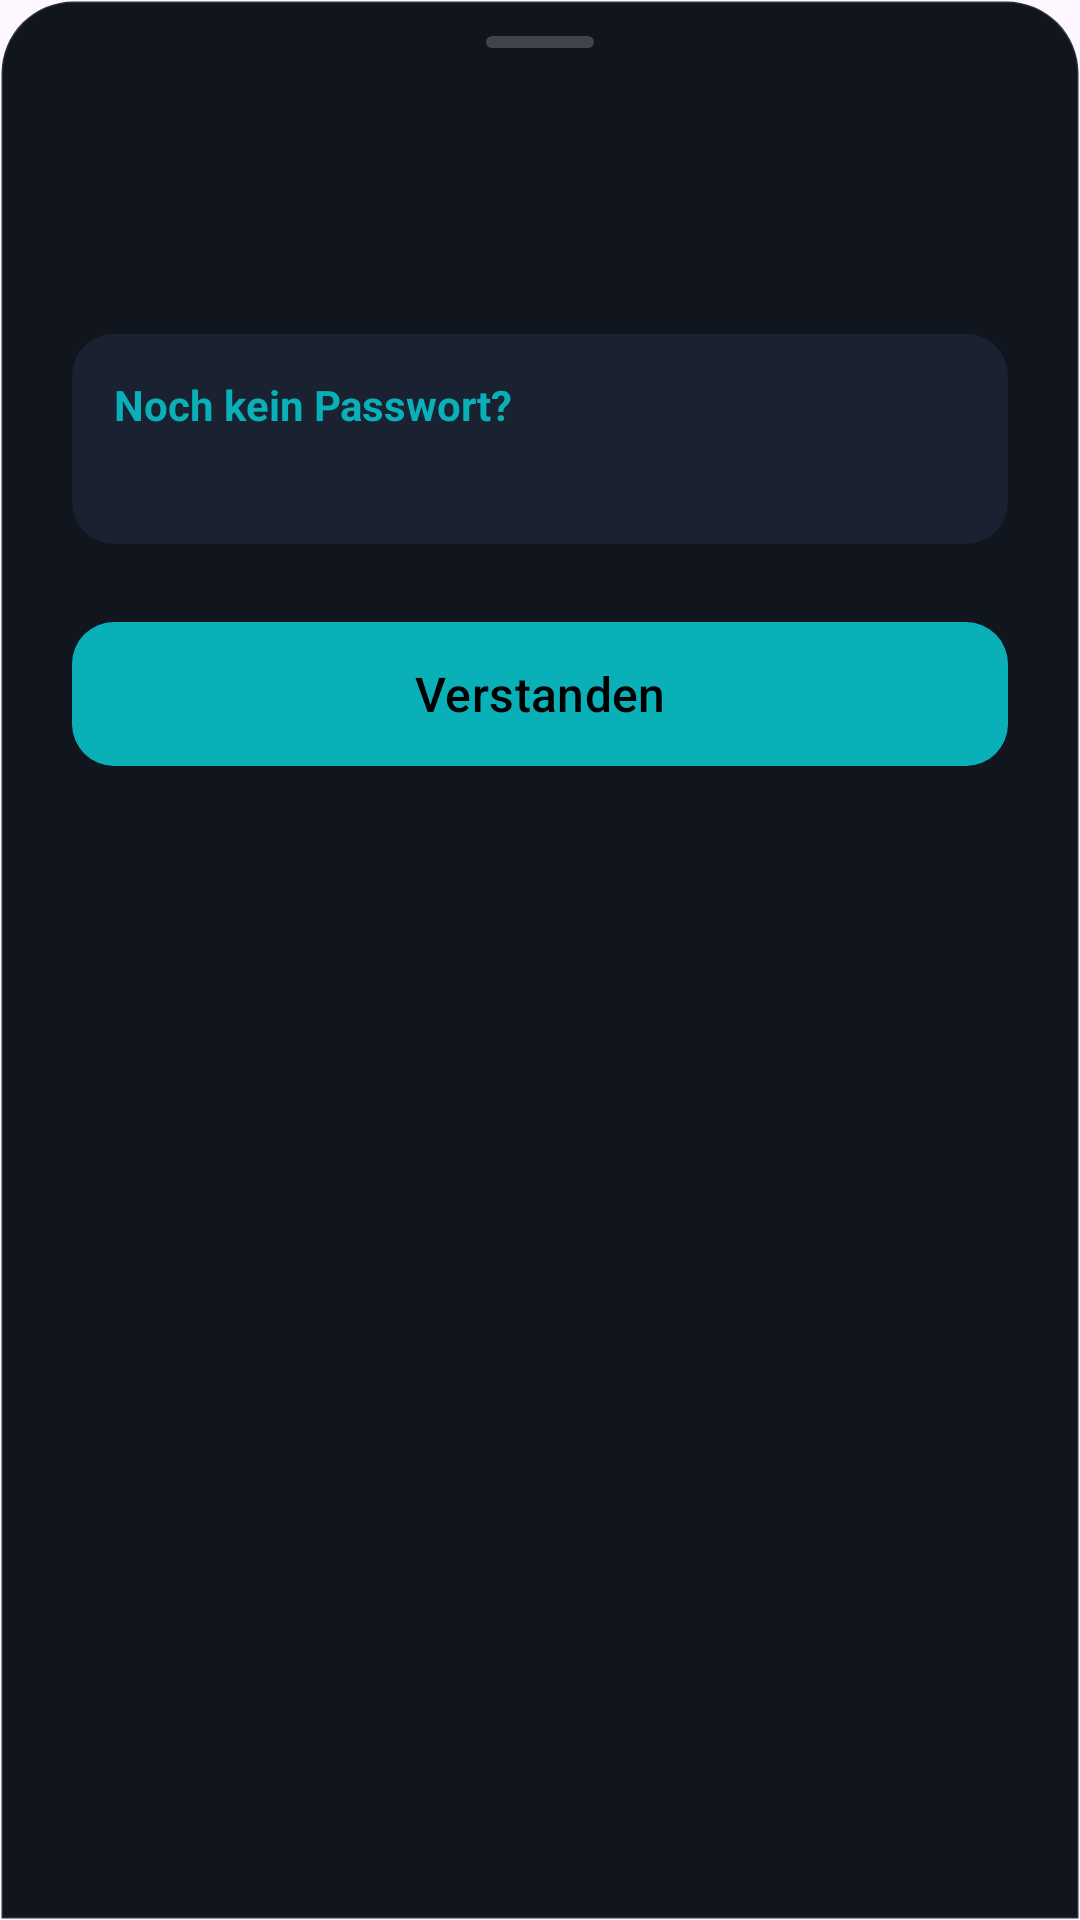

Layout XML and referenced resources for this Android screen:
<!-- AndroidManifest.xml: application theme Theme.Velosia -->
<!-- res/layout/sheet_login_hint.xml -->
<?xml version="1.0" encoding="utf-8"?>
<LinearLayout xmlns:android="http://schemas.android.com/apk/res/android"
    xmlns:app="http://schemas.android.com/apk/res-auto"
    android:layout_width="match_parent"
    android:layout_height="wrap_content"
    android:background="@drawable/login_hint_bg"
    android:orientation="vertical"
    android:paddingStart="24dp"
    android:paddingTop="12dp"
    android:paddingEnd="24dp"
    android:paddingBottom="24dp">

    <View
        android:layout_width="36dp"
        android:layout_height="4dp"
        android:layout_gravity="center_horizontal"
        android:layout_marginBottom="20dp"
        android:background="@drawable/login_hint_handle" />

    <TextView
        android:id="@+id/loginHintTitle"
        android:layout_width="match_parent"
        android:layout_height="wrap_content"
        android:textColor="#f3f6f8"
        android:textSize="20sp"
        android:textStyle="bold" />

    <TextView
        android:id="@+id/loginHintBody"
        android:layout_width="match_parent"
        android:layout_height="wrap_content"
        android:layout_marginTop="10dp"
        android:lineSpacingMultiplier="1.15"
        android:textColor="#c3ccd4"
        android:textSize="15sp" />

    <LinearLayout
        android:layout_width="match_parent"
        android:layout_height="wrap_content"
        android:layout_marginTop="18dp"
        android:background="@drawable/login_hint_tip_bg"
        android:orientation="vertical"
        android:padding="14dp">

        <TextView
            android:layout_width="match_parent"
            android:layout_height="wrap_content"
            android:text="Noch kein Passwort?"
            android:textColor="#09b0b7"
            android:textSize="14sp"
            android:textStyle="bold" />

        <TextView
            android:id="@+id/loginHintTip"
            android:layout_width="match_parent"
            android:layout_height="wrap_content"
            android:layout_marginTop="4dp"
            android:lineSpacingMultiplier="1.15"
            android:textColor="#c3ccd4"
            android:textSize="14sp" />
    </LinearLayout>

    <com.google.android.material.button.MaterialButton
        android:id="@+id/loginHintOk"
        android:layout_width="match_parent"
        android:layout_height="56dp"
        android:layout_marginTop="22dp"
        android:text="Verstanden"
        android:textAllCaps="false"
        android:textColor="#000000"
        android:textSize="16sp"
        app:backgroundTint="#09b0b7"
        app:cornerRadius="14dp" />
</LinearLayout>
<!-- resources referenced by this layout -->
<resources>
  <!-- drawable login_hint_bg (drawable) -->
  <?xml version="1.0" encoding="utf-8"?>
  <shape xmlns:android="http://schemas.android.com/apk/res/android" android:shape="rectangle">
      <solid android:color="#11151e" />
      <stroke android:width="1dp" android:color="#1fffffff" />
      <corners android:topLeftRadius="24dp" android:topRightRadius="24dp"
          android:bottomLeftRadius="0dp" android:bottomRightRadius="0dp" />
  </shape>
  <!-- drawable login_hint_handle (drawable) -->
  <?xml version="1.0" encoding="utf-8"?>
  <shape xmlns:android="http://schemas.android.com/apk/res/android" android:shape="rectangle">
      <solid android:color="#33ffffff" />
      <corners android:radius="2dp" />
  </shape>
  <!-- drawable login_hint_tip_bg (drawable) -->
  <?xml version="1.0" encoding="utf-8"?>
  <shape xmlns:android="http://schemas.android.com/apk/res/android" android:shape="rectangle">
      <solid android:color="#1a2130" />
      <corners android:radius="14dp" />
  </shape>
  <style name="Theme.Velosia" parent="Theme.Material3.DayNight.NoActionBar">
          
          <item name="colorPrimary">#09b0b7</item>
          <item name="colorOnPrimary">#000000</item>
          
          <item name="colorSecondary">#ec4899</item>
          <item name="colorOnSecondary">#ffffff</item>
          
          <item name="android:statusBarColor">#0e121a</item>
          <item name="android:windowLightStatusBar">false</item>
          
          <item name="android:navigationBarColor">#0e121a</item>
          <item name="android:windowLightNavigationBar">false</item>
      </style>
</resources>
